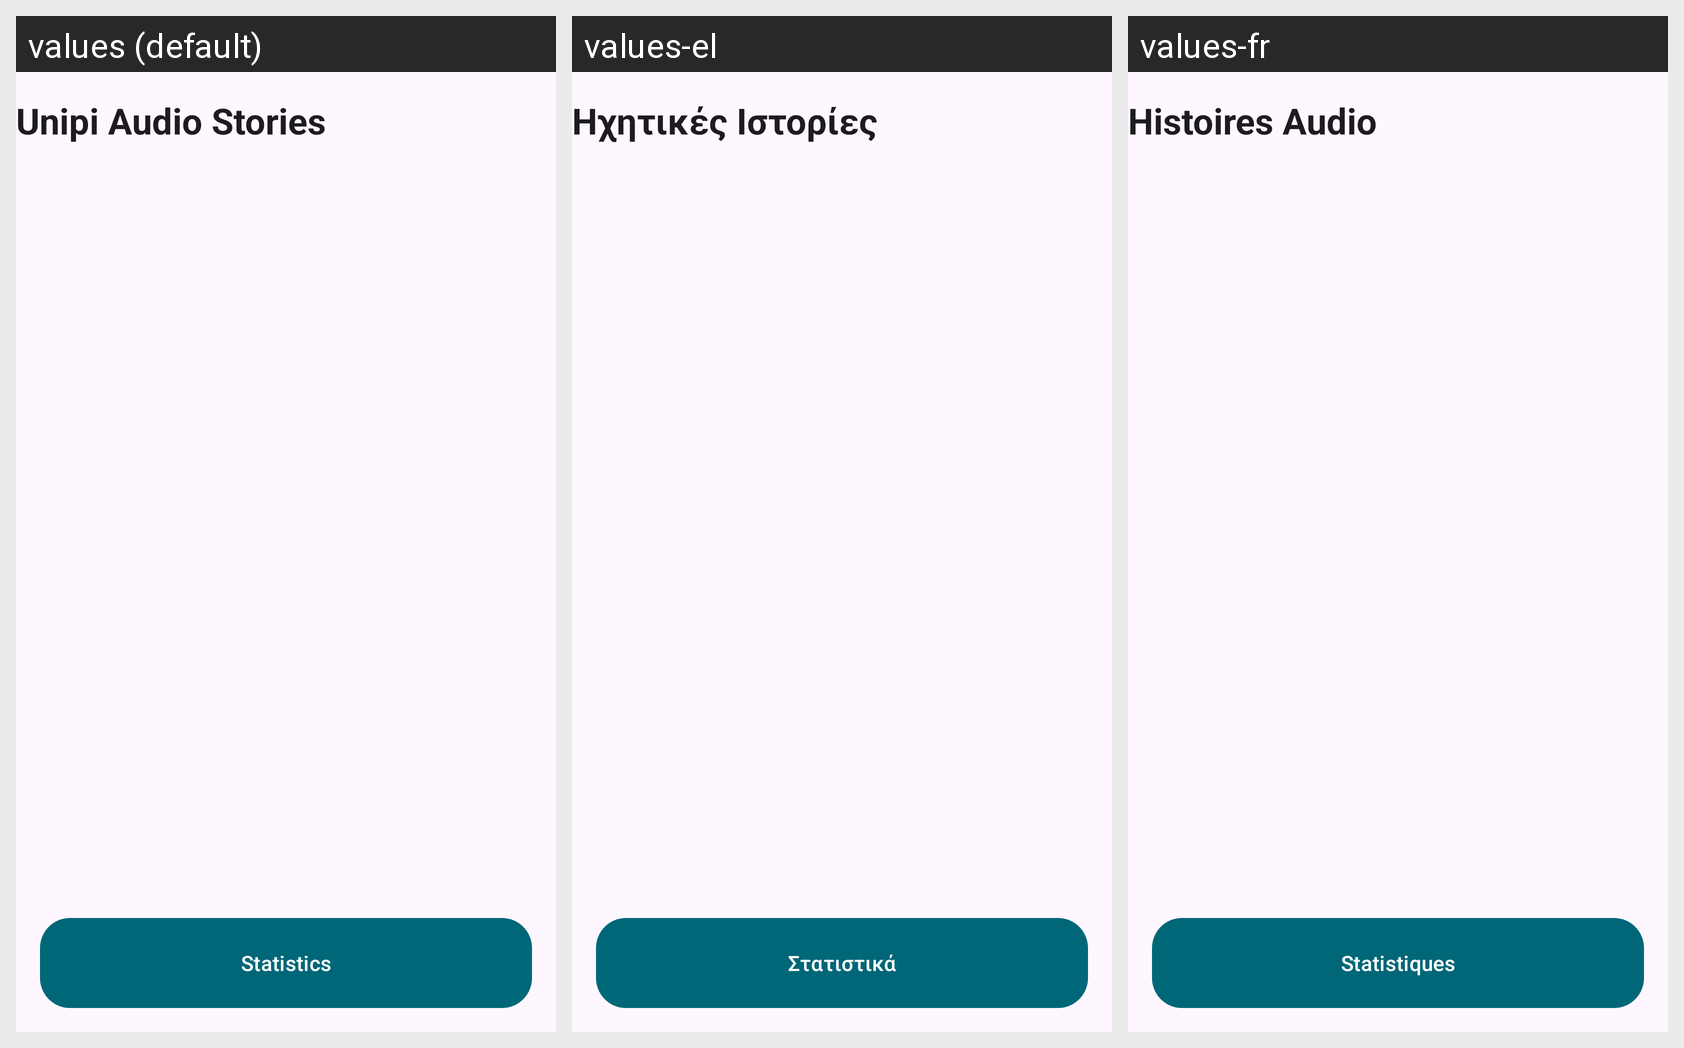

This grid shows one Android layout under several languages. Give, for every string resource on the screen, its name, the default text and each shown locale's text.
Android screen res/layout/activity_main.xml rendered under 3 locales, left to right: values (default), values-el, values-fr. Device: Nexus 5 (rendered at 1080×1920; each locale shown at half size, 540×960, under a caption strip naming it); theme Theme.UnipiAudioStories.
Strings drawn on this screen, with the default value and each locale's value (text and hints the layout hard-codes, and strings that could not be matched under every locale, appear in the picture but are not listed):

app_name
  values: Unipi Audio Stories
  values-el: Ηχητικές Ιστορίες
  values-fr: Histoires Audio

btn_stats
  values: Statistics
  values-el: Στατιστικά
  values-fr: Statistiques
